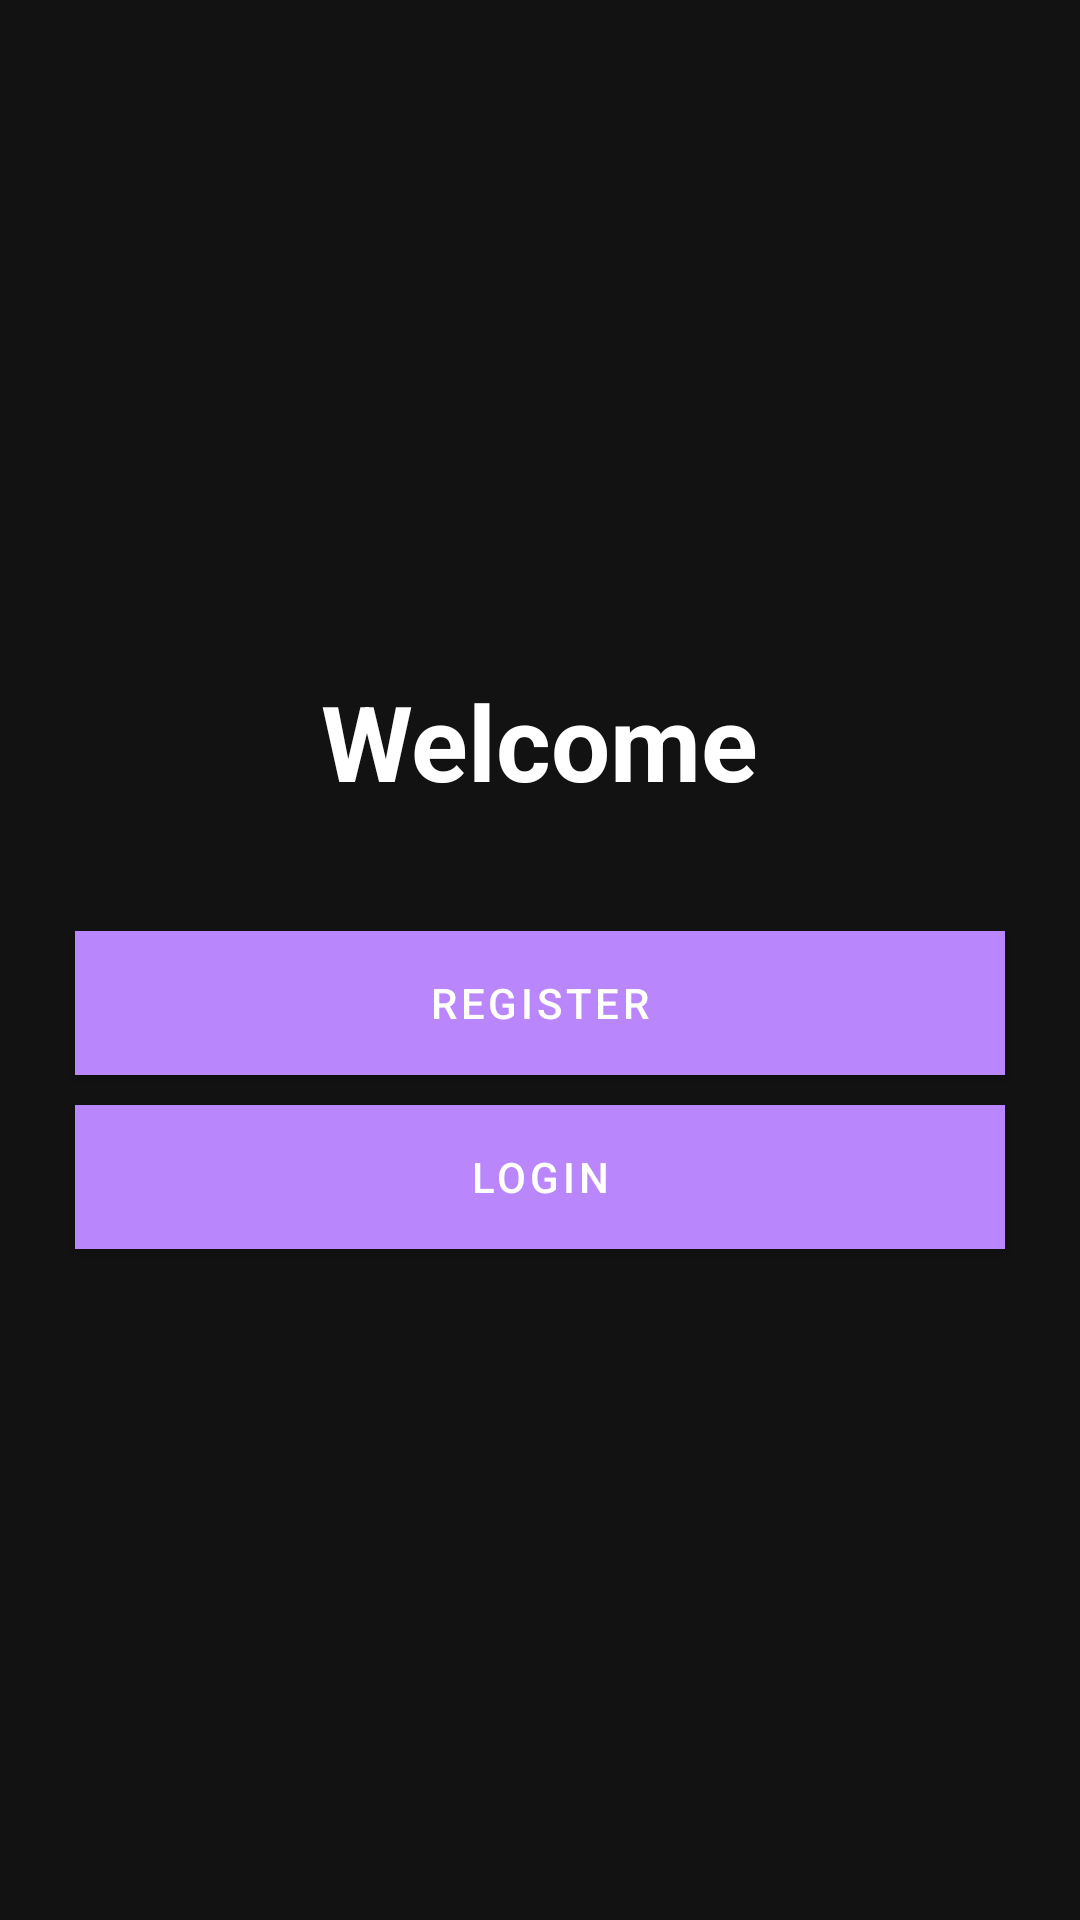

Here is an Android app screen rendered from its layout file. Give the layout XML and the strings, colors and styles it references.
<!-- AndroidManifest.xml: activity theme Theme.MaterialComponents.NoActionBar -->
<!-- res/layout/activity_welcome.xml -->
<?xml version="1.0" encoding="utf-8"?>
<LinearLayout xmlns:android="http://schemas.android.com/apk/res/android"
    xmlns:app="http://schemas.android.com/apk/res-auto"
    xmlns:tools="http://schemas.android.com/tools"
    android:layout_width="match_parent"
    android:layout_height="match_parent"
    android:background="@drawable/welcome"
    android:gravity="center"
    android:orientation="vertical"
    tools:context=".WelcomeActivity">

    <TextView
        android:id="@+id/greeting_message"
        android:layout_width="wrap_content"
        android:layout_height="wrap_content"
        android:text="Welcome"
        android:textColor="@android:color/white"
        android:textSize="35sp"
        android:textStyle="bold" />

    <Button
        android:id="@+id/welcome_button_register"
        android:layout_width="match_parent"
        android:layout_height="wrap_content"
        android:layout_marginHorizontal="25dp"
        android:layout_marginTop="40dp"
        android:background="@color/colorPrimaryDark"
        android:text="Register"
        android:textColor="@android:color/white" />

    <Button
        android:id="@+id/welcome_button_login"
        android:layout_width="match_parent"
        android:layout_height="wrap_content"
        android:layout_marginHorizontal="25dp"
        android:layout_marginTop="10dp"
        android:background="@color/colorPrimaryDark"
        android:text="Login"
        android:textColor="@android:color/white" />

</LinearLayout>
<!-- resources referenced by this layout -->
<resources>
  <color name="colorPrimaryDark">#FF000000</color>
</resources>
